Run: headless pygame with SDL's dummy video driver; simulated clock (each Clock.tick advances the game by its frame time, no real sleeping); random seed 0; keys injected as events and as key.get_pressed() state; mouse plan: one left click at the window centre at the start of phase 2, then a move to the lower-right quarter at the start of phase 3.
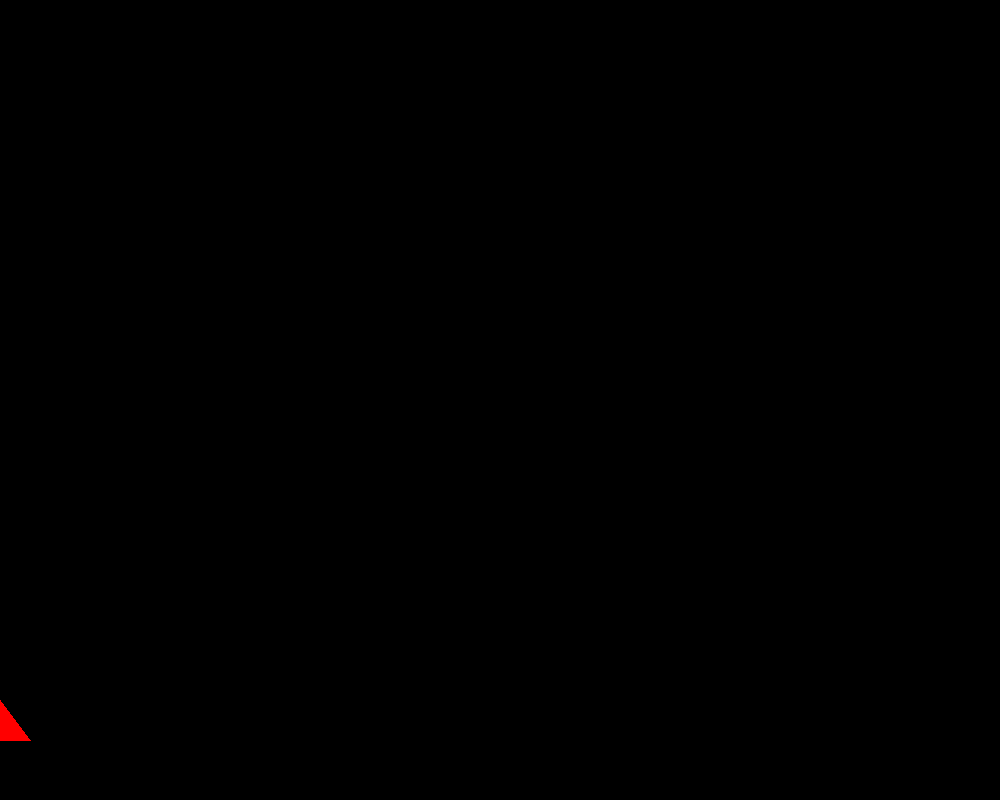
Frame 1 of 4 · flips 1–60 · no input
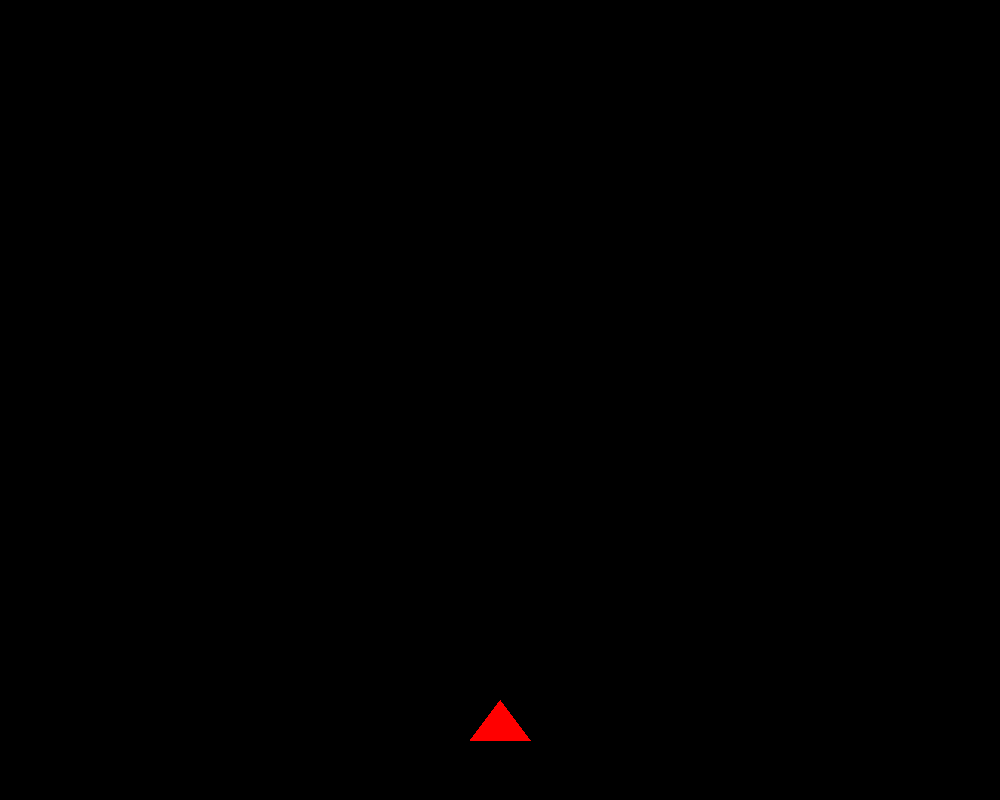
Frame 2 of 4 · flips 61–180 · clicked the window centre · tapped SPACE, RETURN · held RIGHT (→), D
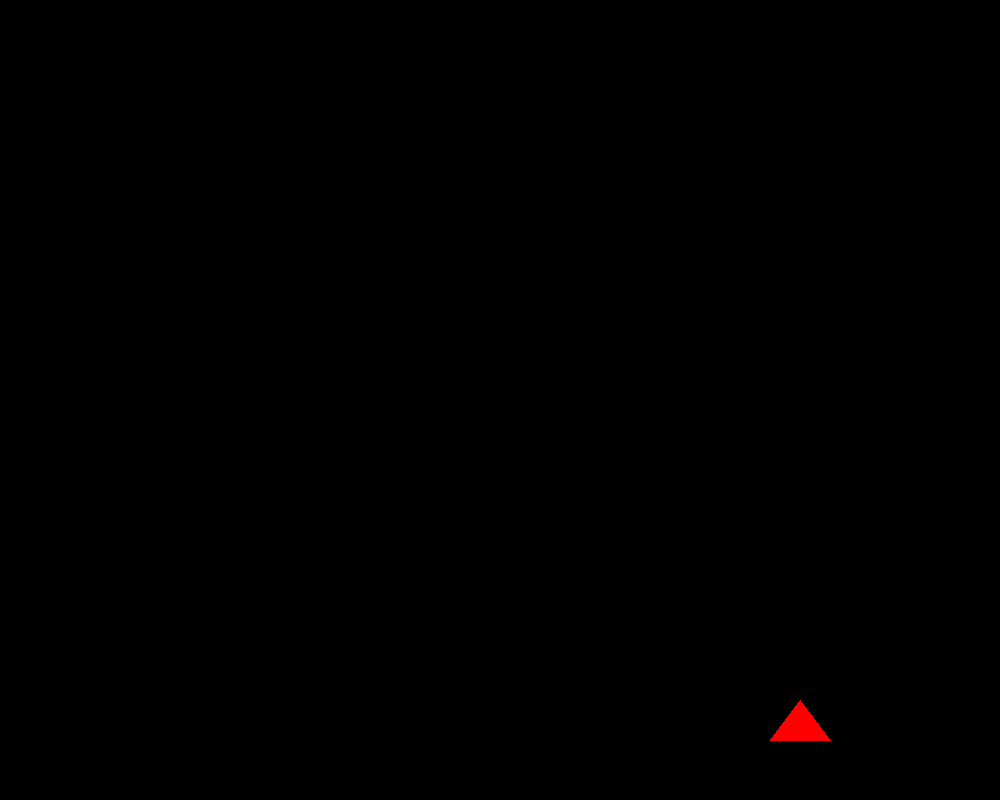
Frame 3 of 4 · flips 181–300 · moved the mouse to the lower-right quarter · held DOWN (↓), S
Frame 4 of 4 · flips 301–420 · held LEFT (←), A, UP (↑), W · screen unchanged from frame 3, image omitted

The pygame program that drew these frames:

import pygame
import random

class Bullet():
    def __init__(self, playerObj, bulletSpeed, bulletColor):
        self.speed = bulletSpeed
        self.color = bulletColor
        self.pos = (playerObj.pos[0], playerObj.pos[1])
        self.dims = (playerObj.dims[1]//4, 2*playerObj.dims[1]//3)

    def update(self):
        self.pos = (self.pos[0], self.pos[1] - self.speed)

    def offScreen(self, screenDims):
        return self.pos[1] + self.dims[1]//2 <= 0

    def display(self, surface):
        pygame.draw.rect(surface, self.color, (self.pos[0] - self.dims[0]//2, self.pos[1] - self.dims[1]//2, self.dims[0], self.dims[1]))


class Player():
    def __init__(self, dims, windowDims, color):
        self.pos = (windowDims[0]//2, 7*windowDims[1]//8) #top vertex
        self.dims = dims #(base, height)
        self.color = color

    def update(self, xPos):
        self.pos = (xPos, self.pos[1])

    def destroyed(self, enemy):
        if (self.pos[0] + self.dims[0]//2 >= enemy.pos[0] - enemy.sideLength//2 and \
            self.pos[0] - self.dims[0]//2 <= enemy.pos[0] + enemy.sideLength//2): #X
            return (self.pos[1] - self.dims[1]//2 <= enemy.pos[1] + enemy.sideLength//2)
        return False

    def display(self, screen):
        pygame.draw.polygon(screen, self.color, (self.pos, \
            (self.pos[0] - self.dims[0]//2, self.pos[1] + self.dims[1]), \
            (self.pos[0] + self.dims[0]//2, self.pos[1] + self.dims[1])))

class Enemy():
    def __init__(self, screenDims, playerDims, maxSpeed):
        self.sideLength = playerDims[1]
        self.pos = (random.randint(self.sideLength, screenDims[0] - self.sideLength), -self.sideLength)
        self.color = randColor()
        self.dropSpeed = 0.5 + random.random() * (maxSpeed - 0.5) #refine

    def update(self):
        self.pos = (self.pos[0], self.pos[1] + self.dropSpeed)

    def destroyed(self, bullet):
        if (self.pos[0] + self.sideLength//2 >= bullet.pos[0] - bullet.dims[0]//2 and \
            self.pos[0] - self.sideLength//2 <= bullet.pos[0] + bullet.dims[0]//2): #X
            if (self.pos[1] + self.sideLength//2 >= bullet.pos[1] + bullet.dims[1]//2):
                return True

        return False

    def offScreen(self, screenDims):
        return self.pos[1] - self.sideLength >= screenDims[1]

    def display(self, surface):
        pygame.draw.rect(surface, self.color, \
            (self.pos[0] - self.sideLength//2, int(self.pos[1] - self.sideLength//2), \
            self.sideLength, self.sideLength))


def randColor(realRandom = False):
    if (realRandom == True):
        return (random.randint(0,255), random.randint(0,255), random.randint(0,255))
    x = random.randint(0,9)
    if (x == 1): #RED
        return (255,0,0)
    if (x == 2): #ORANGE
        return (255,127,0)
    if (x == 3): #YELLOW
        return (255,255,0)
    if (x == 4): #GREEN
        return (0,255,0)
    if (x == 5): #BLUE
        return (0,0,255)
    if (x == 6): #INDIGO
        return (75,0,130)
    if (x == 7): #VIOLET
        return (139,0,255)
    if (x == 8): #PINK
        return (255,20,147)
    if (x == 9): #BROWN
        return (139,69,19)
    if (x == 0): #WHITE
        return (255,255,255)
    return color

def main():
    pygame.init()
    pygame.display.set_caption("Galaxo")

    gameDims = (1000,800)
    game = pygame.display.set_mode(gameDims)

    playerDims = (60,40)
    playerColor = (255,0,0)
    lives = 15
    score = 0
    galax = Player(playerDims, gameDims, playerColor)

    enemyArray = []
    numEnemies = 10
    maxSpeed = 8
    for x in range (0, numEnemies - 1):
        enemyArray.append(Enemy(gameDims, playerDims, maxSpeed))

    bulletArray = []
    bulletSpeed = 4
    bulletColor = (255,0,0)
    numBullets = numEnemies

    paused = True
    gameOver = False
    running = True
    while running:
        pygame.time.delay(10)
        game.fill((0,0,0))
        if (gameOver):            
            font = pygame.font.SysFont('impact', min(gameDims[1],gameDims[0])//6)
            doneRect = (gameDims[0]//4,gameDims[1]//4,gameDims[0]//2,gameDims[1]//2)
            
            pygame.draw.circle(game, (255,255,255), (gameDims[0]//6,gameDims[1]//6), 1)
            pygame.draw.circle(game, (255,255,255), (5*gameDims[0]//6,5*gameDims[1]//6), 1)

            text = font.render('GAME OVER', True, (255,255,255))
            game.blit(text, doneRect)
            pygame.display.update()
            break

        for event in pygame.event.get():
            if event.type == pygame.QUIT:
                running = False
            
            keys = pygame.key.get_pressed()
            if (keys[pygame.K_SPACE]):
                paused = not paused
            if (paused):
                continue

            if (pygame.mouse.get_pressed()[0]):
                if (len(bulletArray) < numBullets):
                    bulletArray.append(Bullet(galax, bulletSpeed, bulletColor))
                        
        for x in enemyArray:
            if (not paused):
                x.update()
                if (x.offScreen(gameDims)):
                    enemyArray.remove(x)
                    enemyArray.append(Enemy(gameDims, playerDims, maxSpeed))
                    lives = lives - 1
                    if (lives == 0):
                        gameOver = True
                    continue
                for i in bulletArray:
                    if (x.destroyed(i)):
                        enemyArray.remove(x)
                        enemyArray.append(Enemy(gameDims, playerDims, maxSpeed))
                        bulletArray.remove(i)
                        score = score + 1
                        break
                if (galax.destroyed(x)):
                    enemyArray.remove(x)
                    enemyArray.append(Enemy(gameDims, playerDims, maxSpeed))
                    lives = lives - 1
                    if (lives == 0):
                        gameOver = True
            x.display(game)

        for x in bulletArray:
            if (not paused):
                x.update()
                if (x.offScreen(gameDims)):
                    bulletArray.remove(x)
                    continue
            x.display(game)

        galax.update(pygame.mouse.get_pos()[0])
        galax.display(game)
        pygame.display.flip()
    print(score)
    finalRun = True
    while finalRun:
        for event in pygame.event.get():
            if event.type == pygame.QUIT:
                finalRun = False
                break

if __name__ == "__main__":
    main()
